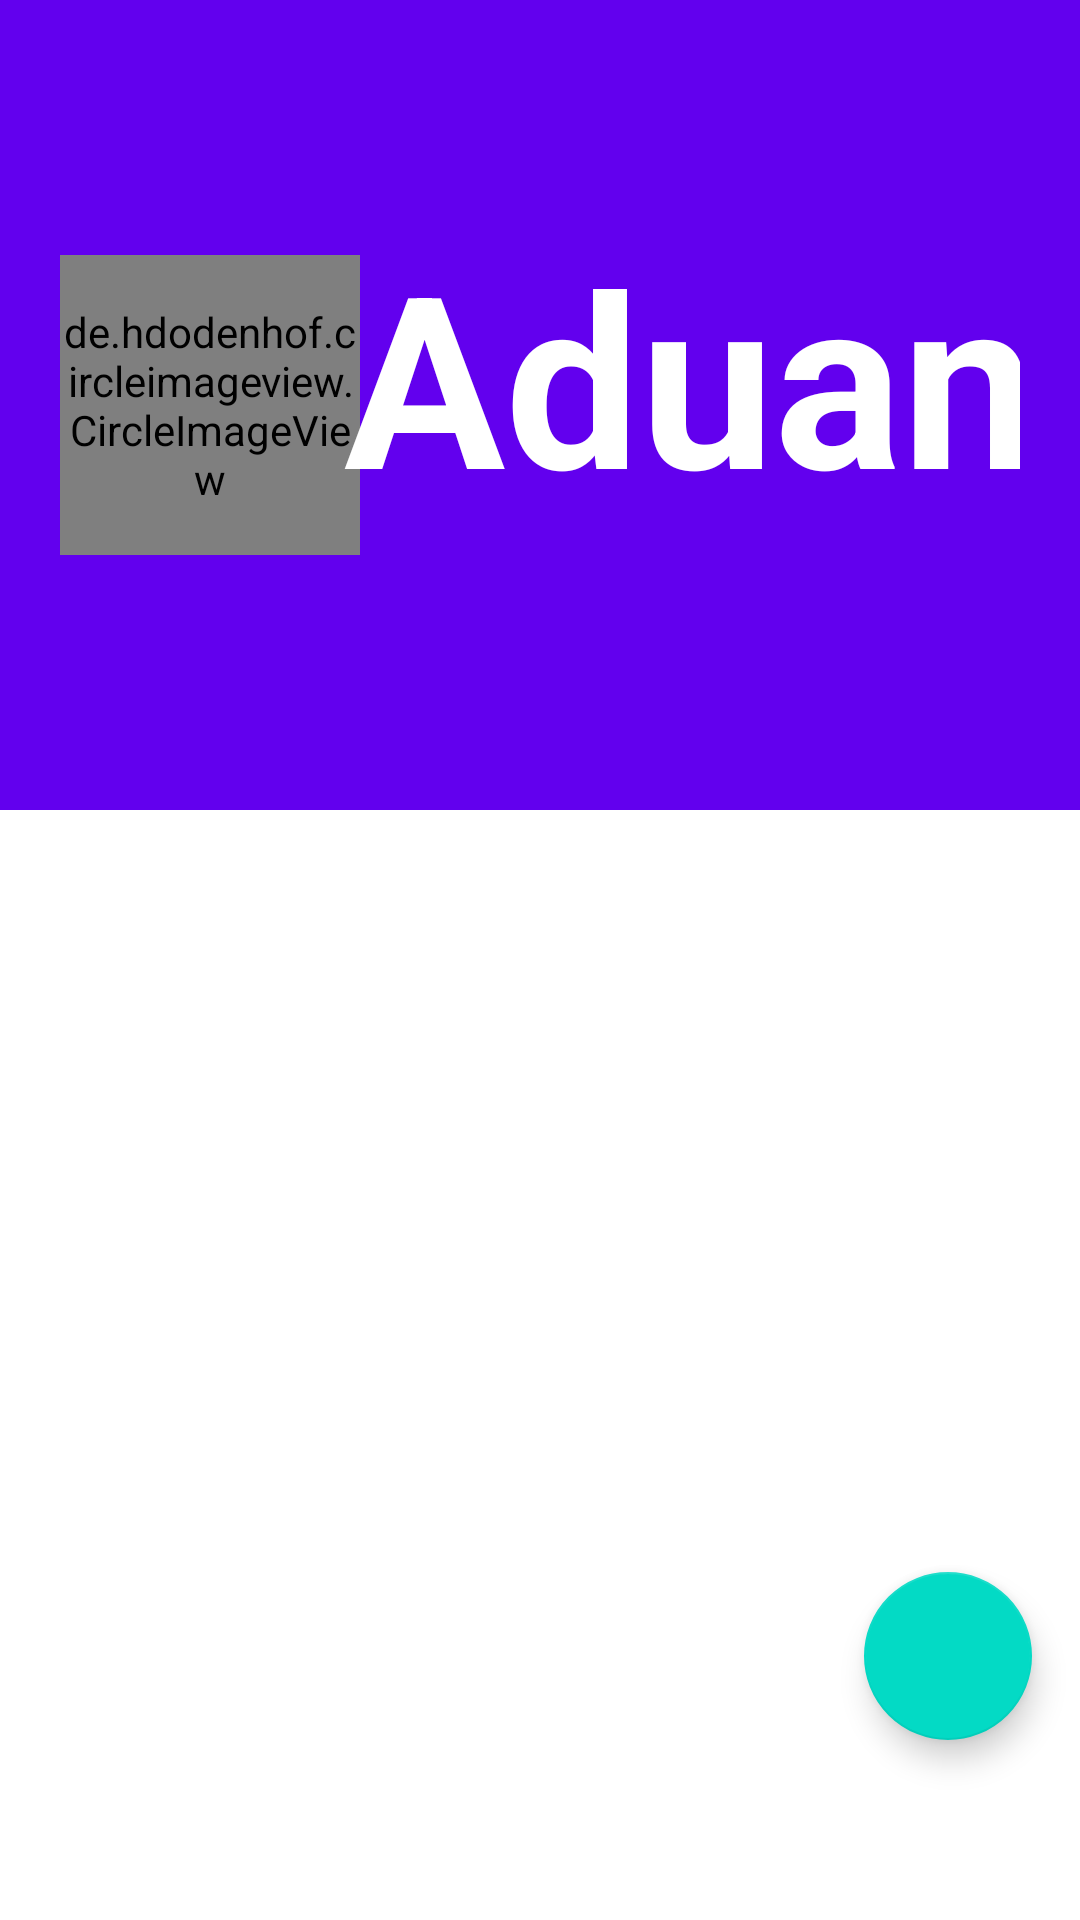

Here is an Android app screen rendered from its layout file. Give the layout XML and the strings, colors and styles it references.
<!-- AndroidManifest.xml: application theme Theme.PengaduanBanjarAnyar -->
<!-- res/layout/fragment_informasi.xml -->
<?xml version="1.0" encoding="utf-8"?>
<FrameLayout xmlns:android="http://schemas.android.com/apk/res/android"
    xmlns:tools="http://schemas.android.com/tools"
    android:layout_width="match_parent"
    android:layout_height="match_parent"
    xmlns:app="http://schemas.android.com/apk/res-auto"
    tools:context=".fragments.InformasiFragment">

    <androidx.coordinatorlayout.widget.CoordinatorLayout
        android:layout_width="match_parent"
        android:layout_height="match_parent"
        android:fitsSystemWindows="true">

        <com.google.android.material.appbar.AppBarLayout
            android:id="@+id/appBarInformasi"
            android:layout_width="match_parent"
            android:layout_height="270dp"
            android:fitsSystemWindows="true"
            android:theme="@style/Theme.PengaduanBanjarAnyar.AppBarOverlay">

            <com.google.android.material.appbar.CollapsingToolbarLayout
                android:id="@+id/toolbarLayoutInformasi"
                android:layout_width="match_parent"
                android:layout_height="match_parent"
                android:fitsSystemWindows="true"
                app:contentScrim="?attr/colorPrimary"
                app:layout_scrollFlags="scroll|exitUntilCollapsed"
                app:toolbarId="@+id/toolbarInformasi">

                <androidx.constraintlayout.widget.ConstraintLayout
                    android:layout_width="match_parent"
                    android:layout_height="match_parent"
                    android:padding="20dp">

                    <de.hdodenhof.circleimageview.CircleImageView
                        android:id="@+id/circleImageView"
                        android:layout_width="100dp"
                        android:layout_height="100dp"
                        android:src="@drawable/ic_baseline_message_24"
                        app:layout_constraintBottom_toBottomOf="parent"
                        app:layout_constraintStart_toStartOf="parent"
                        app:layout_constraintTop_toTopOf="parent" />

                    <TextView
                        android:layout_width="wrap_content"
                        android:layout_height="wrap_content"
                        android:text="Aduan"
                        android:textSize="80sp"
                        android:textStyle="bold"
                        android:textColor="@color/white"
                        android:layout_marginBottom="20dp"
                        app:layout_constraintBottom_toBottomOf="parent"
                        app:layout_constraintEnd_toEndOf="parent"
                        app:layout_constraintStart_toEndOf="@+id/circleImageView"
                        app:layout_constraintTop_toTopOf="parent" />

                </androidx.constraintlayout.widget.ConstraintLayout>


                <androidx.appcompat.widget.Toolbar
                    android:id="@+id/toolbarInformasi"
                    android:layout_width="match_parent"
                    android:layout_height="?attr/actionBarSize"
                    app:layout_collapseMode="pin"
                    app:popupTheme="@style/Theme.PengaduanBanjarAnyar.PopupOverlay" />

            </com.google.android.material.appbar.CollapsingToolbarLayout>

        </com.google.android.material.appbar.AppBarLayout>

        <androidx.core.widget.NestedScrollView
            android:layout_width="match_parent"
            android:layout_height="match_parent"
            app:layout_behavior="@string/appbar_scrolling_view_behavior">

            <LinearLayout
                android:layout_width="match_parent"
                android:layout_height="match_parent"
                android:orientation="vertical">
                <LinearLayout
                    android:layout_width="match_parent"
                    android:layout_height="match_parent"
                    android:orientation="vertical"
                    android:layout_weight="4">

                    <androidx.constraintlayout.widget.ConstraintLayout
                        android:layout_width="match_parent"
                        android:layout_height="match_parent">

                        <com.google.android.material.tabs.TabLayout
                            android:id="@+id/TabLayout"
                            android:layout_width="match_parent"
                            android:layout_height="wrap_content"
                            android:layout_marginStart="20dp"
                            android:layout_marginEnd="20dp"
                            app:layout_constraintBottom_toBottomOf="parent"
                            app:layout_constraintEnd_toEndOf="parent"
                            app:layout_constraintHorizontal_bias="0.5"
                            app:layout_constraintStart_toStartOf="parent">


                        </com.google.android.material.tabs.TabLayout>

                    </androidx.constraintlayout.widget.ConstraintLayout>
                </LinearLayout>

                <LinearLayout
                    android:layout_width="match_parent"
                    android:layout_height="600dp"
                    android:layout_weight="1"
                    android:orientation="vertical">

                    <androidx.viewpager.widget.ViewPager
                        android:id="@+id/viewPager"
                        android:layout_width="match_parent"
                        android:layout_height="match_parent"
                        android:layout_margin="20dp">


                    </androidx.viewpager.widget.ViewPager>

                </LinearLayout>
            </LinearLayout>

            
            
            
            
            

        </androidx.core.widget.NestedScrollView>

        <com.google.android.material.floatingactionbutton.FloatingActionButton
            android:id="@+id/fab"
            android:layout_width="wrap_content"
            android:layout_height="wrap_content"
            android:layout_gravity="bottom|end"
            android:layout_marginRight="16dp"
            android:layout_marginBottom="60dp"
            app:srcCompat="@drawable/ic_baseline_add_24" />

    </androidx.coordinatorlayout.widget.CoordinatorLayout>

</FrameLayout>
<!-- resources referenced by this layout -->
<resources>
  <color name="white">#FFFFFFFF</color>
  <style name="Theme.PengaduanBanjarAnyar.AppBarOverlay" parent="ThemeOverlay.AppCompat.Dark.ActionBar" />
  <style name="Theme.PengaduanBanjarAnyar.PopupOverlay" parent="ThemeOverlay.AppCompat.Light" />
  <style name="Theme.PengaduanBanjarAnyar" parent="Theme.MaterialComponents.DayNight.DarkActionBar">
          
          <item name="colorPrimary">@color/purple_500</item>
          <item name="colorPrimaryVariant">@color/purple_700</item>
          <item name="colorOnPrimary">@color/white</item>
          
          <item name="colorSecondary">@color/teal_200</item>
          <item name="colorSecondaryVariant">@color/teal_700</item>
          <item name="colorOnSecondary">@color/black</item>
          
          <item name="android:statusBarColor" tools:targetApi="l">?attr/colorPrimaryVariant</item>
          
      </style>
  <color name="purple_500">#FF6200EE</color>
  <color name="purple_700">#FF3700B3</color>
  <color name="teal_200">#FF03DAC5</color>
  <color name="teal_700">#FF018786</color>
  <color name="black">#FF000000</color>
</resources>
